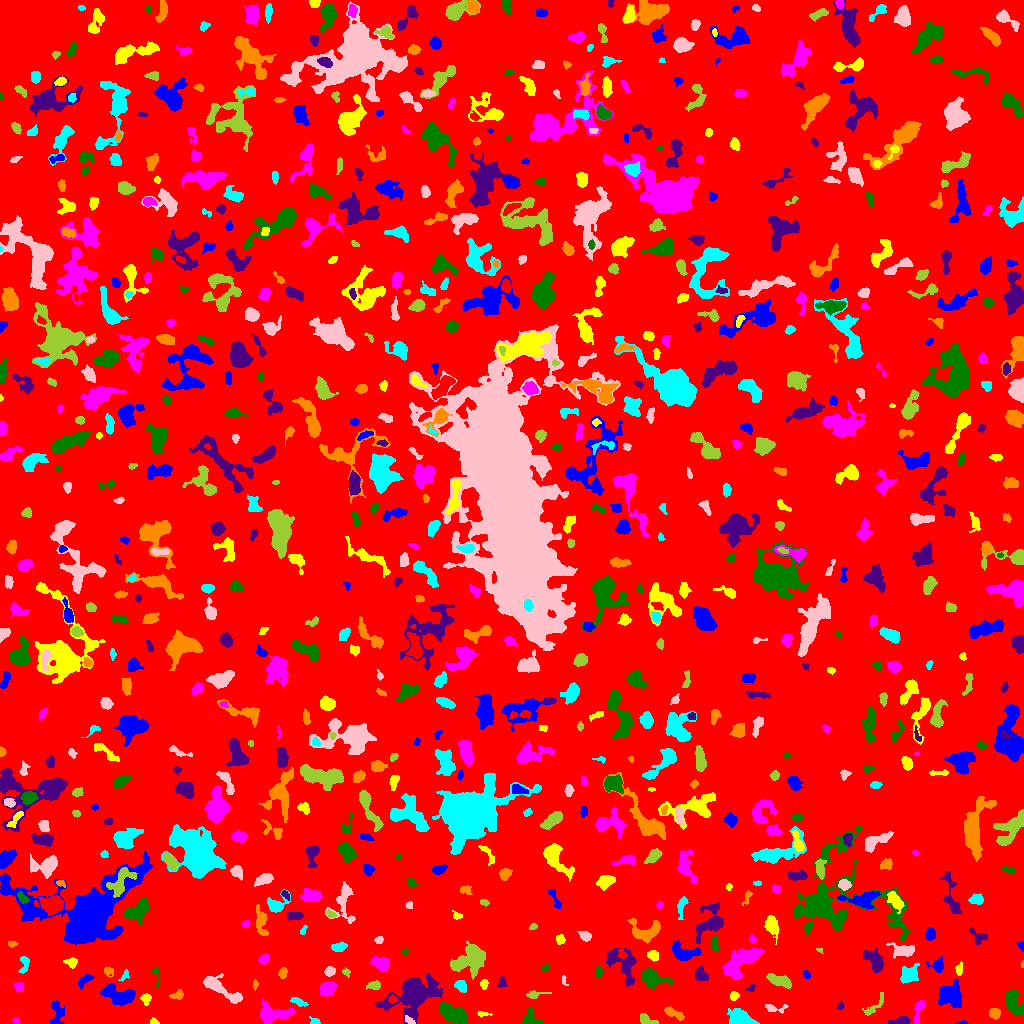

The file beside this chart, header and first rows:
ID, X, Y, A, B, theta, total_flux, mu_max, mu_median, mu_mean, R_fwhm, R_e, R10, R90, x_start, x_end, y_start, y_end, area, greylevel
0, 505.2, 513, 300.9, 294.5, -0.8447, 1509168, 11.0, 1.0, 1.856, 71.83, 235.2, 90.71, 382, 0, 1023, 0, 1023, 813104, 1.856
1, 962.5, 0.9245, 2.684, 0.9211, 0.0901, 53.0, 3.0, 1.0, 1.472, 2.257, 1.871, 0.5642, 2.932, 956, 968, 0, 3, 36, 7.472
2, 153.9, 1.423, 2.066, 1.3, -0.191, 78.0, 4.0, 1.0, 1.592, 2.646, 1.871, 0.5642, 3.141, 150, 159, 0, 6, 49, 6.592
3, 16.0, 3.5, 1.609, 1.219, 0.0, 68.0, 5.0, 1.0, 1.619, 1.784, 1.693, 0.5642, 2.932, 12, 19, 0, 6, 42, 6.619
4, 452.4, 9.931, 6.819, 3.557, -0.4101, 2794, 19.0, 5.0, 6.605, 5.614, 5.971, 2.185, 9.997, 440, 467, 0, 21, 423, 10.61
5, 901.8, 2.388, 3.677, 1.856, 0.1009, 526.0, 11.0, 3.0, 3.896, 3.613, 2.932, 1.128, 4.886, 888, 910, 0, 8, 135, 8.896
6, 672.8, 10.52, 5.609, 1.795, -0.4564, 526.0, 11.0, 3.0, 3.416, 2.877, 3.478, 1.262, 5.971, 664, 684, 3, 17, 154, 7.416
7, 314.9, 2.036, 2.564, 1.595, -0.3071, 251.0, 7.0, 4.0, 4.048, 3.385, 2.394, 0.9772, 3.656, 309, 320, 0, 7, 62, 8.048
8, 409.6, 2.839, 3.227, 1.422, -0.555, 193.0, 6.0, 3.0, 2.924, 3.478, 2.585, 0.9772, 3.989, 405, 415, 0, 8, 66, 10.92
9, 645.2, 4.294, 4.663, 2.349, -0.4533, 289.0, 6.0, 2.0, 2.206, 3.989, 3.192, 1.128, 5.171, 640, 658, 0, 10, 131, 7.206
10, 699.3, 20.23, 11.98, 6.065, 1.546, 1617, 8.0, 3.0, 2.898, 7.548, 7.159, 2.706, 11.49, 688, 711, 0, 58, 558, 6.898
11, 56.98, 9.431, 7.061, 3.409, -1.543, 529.0, 5.0, 2.0, 2.33, 4.514, 5.046, 1.871, 7.695, 50, 64, 0, 23, 227, 6.33
12, 482.8, 9.66, 3.463, 1.221, -0.05056, 150.0, 6.0, 2.0, 2.5, 2.877, 2.326, 0.7979, 3.7, 477, 492, 6, 12, 60, 6.5
13, 918.8, 15.27, 5.195, 1.854, 1.329, 268.0, 6.0, 1.0, 1.686, 3.613, 3.038, 1.128, 5.382, 914, 924, 0, 23, 159, 6.686
14, 530.8, 4.261, 5.151, 3.679, -0.4172, 635.0, 7.0, 3.0, 3.307, 5.323, 4.406, 1.693, 6.794, 521, 543, 0, 15, 192, 7.307
15, 413.6, 30.02, 10.47, 7.16, 0.5538, 12096, 48.0, 5.0, 9.692, 7.159, 7.959, 3.038, 16.14, 375, 442, 0, 50, 1248, 12.69
16, 994.5, 10.5, 2.439, 2.377, -0.9702, 333.0, 7.0, 3.0, 2.896, 3.7, 2.985, 1.128, 4.82, 989, 1000, 4, 15, 115, 7.896
17, 741.1, 4.431, 5.854, 3.462, -0.3239, 2466, 24.0, 6.0, 7.318, 4.886, 4.983, 1.871, 8.292, 727, 759, 0, 15, 337, 11.32
18, 774.3, 15.34, 6.356, 2.019, -0.02956, 339.0, 5.0, 2.0, 2.756, 4.406, 3.432, 1.382, 5.441, 765, 788, 10, 19, 123, 6.756
19, 874.2, 17.3, 8.467, 2.521, 0.7999, 279.0, 4.0, 2.0, 1.733, 5.642, 4.334, 1.596, 6.457, 862, 883, 8, 31, 161, 5.733
20, 565.7, 14.19, 4.711, 1.45, 0.12, 268.0, 6.0, 2.0, 2.271, 3.742, 2.985, 1.128, 5.015, 558, 575, 9, 17, 118, 7.271
21, 951.4, 27.59, 6.273, 5.139, -0.5569, 1766, 12.0, 3.0, 3.634, 6.257, 6.024, 2.257, 9.707, 938, 961, 16, 44, 486, 8.634
22, 145.7, 25.03, 2.244, 2.052, 1.108, 234.0, 7.0, 2.0, 2.412, 2.932, 2.585, 0.9772, 4.26, 140, 151, 18, 30, 97, 7.412
23, 272.5, 9.185, 8.477, 4.067, 0.03265, 1969, 12.0, 4.0, 4.677, 6.457, 6.103, 2.394, 9.805, 260, 295, 0, 25, 421, 8.677
24, 1014, 20.22, 7.574, 3.672, -1.109, 1215, 7.0, 4.0, 3.462, 7.548, 5.971, 2.394, 9.097, 1005, 1023, 7, 34, 351, 7.462
25, 840.2, 17.56, 2.024, 1.496, 1.409, 71.0, 3.0, 1.0, 1.392, 2.585, 2.111, 0.7979, 3.385, 837, 844, 14, 23, 51, 6.392
26, 178.1, 28.59, 2.691, 2.09, 0.5032, 189.0, 5.0, 2.0, 1.871, 3.09, 2.764, 0.9772, 4.442, 169, 183, 24, 34, 101, 6.871
27, 298.8, 21.43, 4.511, 1.342, -0.3481, 239.0, 5.0, 2.0, 2.234, 3.827, 2.985, 1.128, 4.652, 290, 308, 17, 26, 107, 8.234
28, 234.5, 25.99, 2.338, 1.568, 0.1517, 108.0, 4.0, 2.0, 1.831, 3.09, 2.326, 0.9772, 3.827, 229, 239, 22, 29, 59, 8.831
29, 536.7, 29.08, 6.887, 1.483, 0.1479, 101.0, 3.0, 1.0, 0.9182, 2.706, 2.877, 1.128, 4.583, 526, 551, 25, 33, 110, 5.918
30, 392.7, 24.11, 1.958, 1.818, -0.2678, 161.0, 7.0, 2.0, 2.516, 2.257, 2.257, 0.7979, 3.742, 388, 397, 20, 29, 64, 10.52
31, 117.9, 28.35, 8.869, 4.194, -0.3058, 1743, 9.0, 4.0, 3.814, 7.136, 6.817, 2.706, 10.48, 100, 135, 18, 41, 457, 7.814
32, 734, 27.68, 2.176, 1.941, 0.8812, 204.0, 5.0, 3.0, 2.684, 3.613, 2.585, 1.128, 4.107, 730, 739, 23, 32, 76, 8.684
33, 18.66, 36.8, 2.442, 2.06, -0.09613, 305.0, 7.0, 3.0, 3.506, 3.7, 2.821, 1.128, 4.478, 13, 23, 32, 41, 87, 7.506
34, 157.1, 48.76, 5.765, 1.784, -1.472, 111.0, 3.0, 1.0, 1.321, 3.038, 2.646, 0.9772, 4.37, 152, 159, 36, 55, 84, 7.321
35, 751.6, 36.0, 2.062, 1.46, 1.067, 58.0, 3.0, 1.0, 1.018, 2.394, 1.871, 0.5642, 3.038, 745, 755, 32, 39, 57, 7.018
36, 254.9, 38.82, 2.601, 1.14, 1.516, 106.0, 5.0, 2.0, 2.255, 2.394, 2.034, 0.7979, 3.338, 253, 258, 33, 44, 47, 6.255
37, 461.1, 37.39, 3.201, 2.399, -0.8664, 469.0, 7.0, 4.0, 3.693, 4.514, 3.523, 1.382, 5.557, 454, 466, 31, 43, 127, 7.693
38, 216, 37.35, 9.033, 2.778, -0.5606, 932.0, 8.0, 2.0, 2.533, 6.05, 4.951, 1.954, 8.078, 203, 242, 20, 50, 368, 7.533
39, 374.7, 38.1, 3.017, 2.138, 0.04961, 396.0, 9.0, 3.0, 3.536, 3.29, 3.09, 1.128, 5.078, 366, 380, 34, 43, 112, 7.536
40, 2.362, 44.88, 3.713, 1.675, -1.447, 235.0, 7.0, 2.0, 2.423, 2.821, 2.646, 0.9772, 4.549, 0, 7, 32, 51, 97, 7.423
41, 84.77, 43.25, 4.769, 2.078, 0.6675, 262.0, 4.0, 2.0, 2.096, 5.323, 3.613, 1.493, 5.528, 77, 94, 34, 50, 125, 6.096
42, 484.1, 39.23, 2.266, 1.735, 1.375, 187.0, 6.0, 3.0, 2.634, 3.432, 2.523, 0.9772, 3.949, 480, 488, 34, 44, 71, 7.634
43, 327.5, 34.95, 4.081, 2.976, 0.4476, 1038, 10.0, 5.0, 4.919, 5.971, 4.514, 1.871, 7.001, 320, 336, 27, 42, 211, 8.919
44, 651.8, 45.56, 6.143, 3.676, -0.3492, 2031, 15.0, 4.0, 5.673, 5.836, 5.262, 2.111, 8.831, 640, 672, 35, 55, 358, 9.673
45, 501.6, 41.05, 2.323, 1.722, 1.319, 125.0, 5.0, 1.0, 1.562, 2.111, 2.326, 0.7979, 3.949, 497, 506, 36, 47, 80, 6.562
46, 108.1, 52.01, 2.302, 1.784, -0.4212, 71.0, 3.0, 1.0, 0.8875, 2.394, 2.185, 0.7979, 3.613, 104, 113, 46, 56, 80, 5.888
47, 125.4, 48.15, 3.068, 1.726, 0.9494, 87.0, 3.0, 1.0, 1.243, 2.706, 2.394, 0.7979, 3.949, 118, 129, 42, 54, 70, 6.243
48, 563.8, 43.19, 2.768, 1.204, -1.322, 53.0, 3.0, 1.0, 1.178, 2.257, 1.954, 0.5642, 3.038, 562, 568, 38, 48, 45, 6.178
49, 779.8, 42.63, 6.214, 2.488, -0.3263, 1249, 10.0, 5.0, 5.077, 6.283, 4.951, 1.954, 7.838, 766, 791, 35, 50, 246, 9.077
50, 513.3, 52.17, 1.935, 1.513, -0.8261, 77.0, 4.0, 2.0, 1.674, 2.821, 2.034, 0.5642, 3.241, 510, 518, 48, 55, 46, 7.674
51, 806.7, 48.99, 2.236, 1.364, -0.9507, 85.0, 4.0, 1.0, 1.518, 2.821, 2.111, 0.7979, 3.478, 803, 810, 45, 53, 56, 7.518
52, 959.1, 54.18, 3.113, 1.567, 1.405, 150.0, 4.0, 2.0, 1.852, 3.827, 2.646, 0.9772, 4.297, 955, 962, 48, 62, 81, 7.852
53, 380.7, 60, 4.031, 3.002, -0.504, 914.0, 11.0, 4.0, 4.291, 4.514, 4.26, 1.693, 6.91, 370, 389, 52, 67, 213, 8.291
54, 545.4, 55.56, 1.857, 1.171, 0.4388, 48.0, 3.0, 1.0, 0.9057, 2.034, 1.784, 0.5642, 2.985, 542, 549, 52, 59, 53, 6.906
55, 700.6, 48.6, 3.566, 2.917, -0.9405, 683.0, 8.0, 4.0, 4.323, 5.499, 4.068, 1.596, 6.206, 695, 708, 43, 57, 158, 10.32
56, 282.8, 50.73, 2.693, 2.01, 1.264, 216.0, 5.0, 2.0, 2.455, 3.432, 2.932, 1.128, 4.583, 278, 287, 45, 56, 88, 6.455
57, 909.6, 48.32, 4.995, 3.488, 0.7004, 982.0, 12.0, 3.0, 3.637, 4.442, 4.72, 1.784, 7.838, 900, 919, 40, 60, 270, 7.637
58, 329.7, 52.03, 2.473, 2.21, 0.4854, 386.0, 8.0, 4.0, 3.979, 4.029, 2.985, 1.128, 4.754, 324, 335, 47, 57, 97, 8.979
59, 346.1, 51.18, 2.263, 1.71, -0.7451, 92.0, 3.0, 2.0, 1.673, 3.141, 2.394, 0.9772, 3.7, 342, 350, 46, 56, 55, 6.673
... 819 more rows
